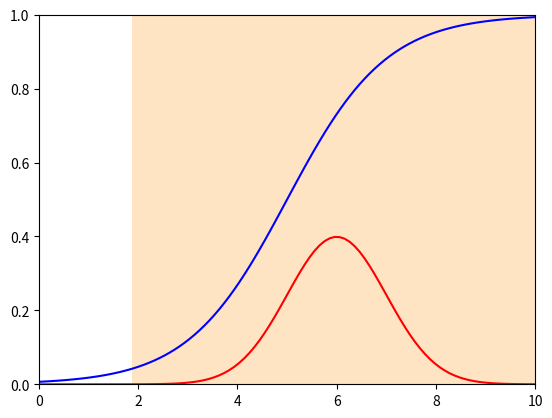

This chart was generated by the following Python code: (Note: this script raises an exception after producing the figure.)
#!/usr/bin/env python3
# -*- coding: utf-8 -*-
# https://qiita.com/Alreschas/items/847d164be04dd30d5035

import numpy as np
import matplotlib.pyplot as plt
from scipy.stats import norm, lognorm
from scipy import stats

# The Transformation Functions
def f(x):
    y = 1 / ( 1 + np.exp(-x+5) )
    return y

def g(y): # invf
    x = np.log(y) - np.log(1-y) + 5
    return x

def dxdy(y):
  return 1/(y*(1-y))

def gaussianDist(x, mu=0., sigma=1.):
    y = np.exp(-(x-mu)**2 / (2*sigma**2)) / (np.sqrt(2*np.pi)*sigma)
    return y

class tf_gen(stats.rv_continuous):
  def _pdf(self, y, mu=0., sigma=1.):
    return gaussianDist(g(y), mu=mu, sigma=sigma)*abs(dxdy(y))


# The mean and the std of px(x)
mu = 6
sigma = 1.0

N = 50000 # Sample Number
plt.xlim([0,10])
plt.ylim([0,1])

####
x = np.linspace(0,10,100)

# Plot the transformation function
y = f(x)
plt.plot(x,y,'b', label='The Transformation Function (y=f(x))')

# Plot px(x)
rv_x = norm(loc=mu, scale=sigma)
y = rv_x.pdf(x)
plt.plot(x,y,'r', label='px(x)')

# Plot the samples from px(x)
# x_sample = mu + sigma * np.random.randn(N)
x_sample = rv_x.rvs(size=N)
plt.hist(x_sample,bins=20,normed=True,color='bisque', label='Samples from px(x)')

####
y = np.linspace(0.01,0.99,100)

## Plot py(y)
rv_y = tf_gen(shapes='mu, sigma')
x = rv_y.pdf(y, mu=mu, sigma=sigma)
plt.plot(x,y,'m', label='py(y) = px(g(y))|dx/dy| (HORIZONTAL)')

# Plot the histogram transformed from the original one by the transformation function f(x)
# y_sample = invg(mu + sigma * np.random.randn(N))
y_sample = f(x_sample) # rv_y.rvs(size=N, mu=mu, sigma=sigma)
plt.hist(y_sample,bins=20,normed=True,orientation="horizontal",color='lavender', label='Samples transformed by y=f(x) (HORIZONTAL)')

# Plot False py(y) ( = px(g(y)) )
# x = gaussianDist(sigma,mu,g(y))
x = rv_x.pdf(g(y))
plt.plot(x/(x.sum()*0.01) ,y,'lime', label='False py(y) = px(g(y)) (HORIZONTAL)')

####
# Plot the relationship between mu and the transformation
plt.plot([mu, mu], [0, f(mu)], 'k--')
plt.plot([0, mu], [f(mu), f(mu)], 'k--')
plt.title('The Jacobian Transformation by y = f(x) ( = 1 / ( 1 + exp(-x+5) ) )')
plt.xlabel('X')
plt.ylabel('Y')
plt.legend()
plt.show()



# ## mean, median,
# mean_x = rv_x.mean()
# mean_y = f(mean_x)


# rv_x.median()
# rv_x.mode()



# rv_y.mean(mu=mu, sigma=sigma)

rv_z = lognorm(s=.25, loc=0)
# x = np.linspace(rv_z.ppf(0.01), rv_z.ppf(0.99), 1000)
x = np.linspace(0, 2.5, 1000)
# y = rv_z.pdf(x)
y1 = lognorm.pdf(x, s=0.25, loc=0)
y2 = lognorm.pdf(x, s=0.50, loc=0)
y3 = lognorm.pdf(x, s=1.00, loc=0)
plt.plot(x, y1, label='y1')
plt.plot(x, y2, label='y2')
plt.plot(x, y3, label='y3')
plt.legend()
plt.show()


mu = 0
sigma = 0.25
import scipy

def get_mean(mu, sigma):
    return np.exp(mu + sigma**2/2)

def get_median(mu, sigma):
    return np.exp(mu)

def get_mode(mu, sigma):
    return np.exp(mu - sigma**2)

def get_quantile(mu, sigma, F):
    return np.exp(mu + np.sqrt(2*(sigma**2)) * scipy.special.erfinv(2*F-1))

# scipy.special.erf(z)

import math

print(lognorm.mean(s=sigma, loc=mu), get_mean(mu, sigma))
print(math.isclose(lognorm.mean(s=sigma, loc=mu), get_mean(mu, sigma)))

print(lognorm.median(s=sigma, loc=mu), get_median(mu, sigma))
print(math.isclose(lognorm.median(s=sigma, loc=mu), get_median(mu, sigma)))

F = np.array([0.025, 0.975])
print(lognorm.ppf(F, s=sigma, loc=mu), get_quantile(mu, sigma, F))
print(np.isclose(lognorm.ppf(F, s=sigma, loc=mu), get_quantile(mu, sigma, F)))



# lognorm.mode(s=sigma, loc=mu) == get_mode(mu.sigma)
